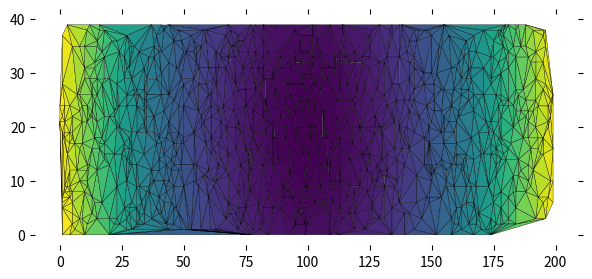

Recreate this plot in Python.
from scipy.spatial import Delaunay
import numpy as np
import matplotlib.pyplot as plt

# Triangle Settings
width = 200
height = 40
pointNumber = 1000
points = np.zeros((pointNumber, 2))
points[:, 0] = np.random.randint(0, width, pointNumber)
points[:, 1] = np.random.randint(0, height, pointNumber)

# Use scipy.spatial.Delaunay for Triangulation
tri = Delaunay(points)

# Plot Delaunay triangle with color filled
center = np.sum(points[tri.simplices], axis=1)/3.0
color = np.array([(x - width/2)**2 + (y - height/2)**2 for x, y in center])
plt.figure(figsize=(7, 3))
plt.tripcolor(points[:, 0], points[:, 1], tri.simplices.copy(), facecolors=color, edgecolors='k')


# Delete ticks, axis and background
plt.tick_params(labelbottom='off', labelleft='off', left='off', right='off',
                bottom='off', top='off')
ax = plt.gca()
ax.spines['right'].set_color('none')
ax.spines['bottom'].set_color('none')
ax.spines['left'].set_color('none')
ax.spines['top'].set_color('none')

# Save picture
# plt.savefig('Delaunay.png', transparent=True, dpi=600)
plt.show()